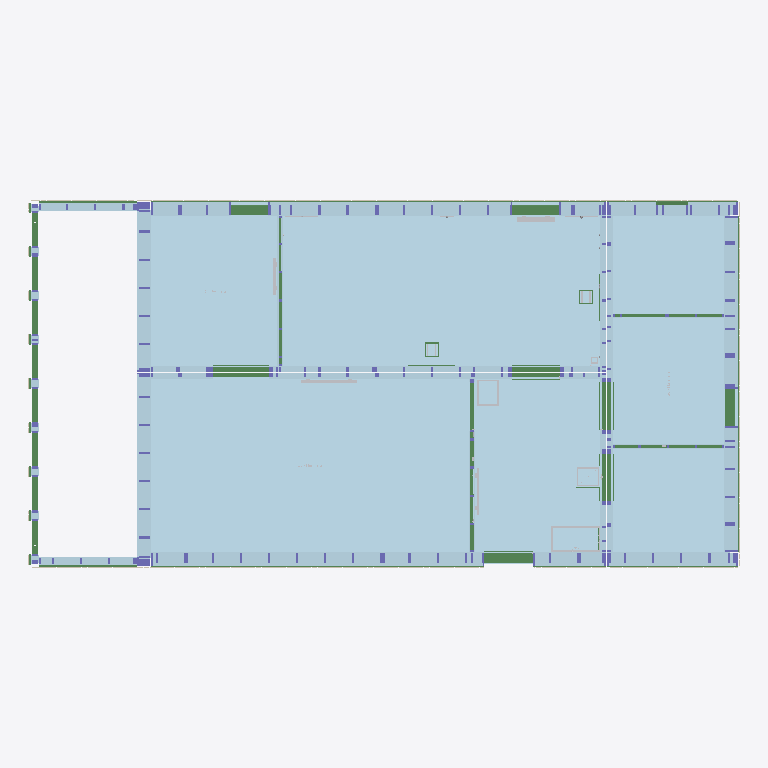
Plan cut of the same IFC building model at storey '1. Floor' (level 0.00 m, cut at 1.40 m), seen from above with north up, elements coloured by IFC class (only those large enough to see are counted): 303 plates (pale blue), 46 beams (green), 29 columns (violet), 10 other elements (light grey). Cut surfaces are drawn darker.
Extent 15.2 m × 7.8 m × 2.9 m (x, y, z). Storeys (1): 1. Floor at 0.00 m. Elements (2510): 893 IfcPlate, 429 IfcBuildingElementProxy, 422 IfcBeam, 329 IfcCovering, 309 IfcColumn, 72 IfcJunctionBox, 46 IfcElectricAppliance, 10 IfcFurniture.

HEADER;
FILE_DESCRIPTION(('ViewDefinition [ReferenceView_V1.2]','Option [FilteringType: Visible; MoveObjectsAccordingTo: ModelOrigin; NorthDirAngle: 0.000000; RotateToNorthDir: False; SubModelGenerateGuids: False; SubModelStory: AccordingToHeights; SubProjectsAsAss','Option [WrittenProperties: CommonProperties, VertexProperties, UserProperties;]','[1 more]'),'2;1');
FILE_NAME('772_H811_new.ifc','2026-08-27T09:32:26',('Marcus Lindström',''),(''),'ODA SDAI 26.10','Vertex Systems Oy - Vertex BD Pro 2026 - 32.0.8','None');
FILE_SCHEMA(('IFC4'));
ENDSEC;
DATA;
#24=IFCPROJECT('2MBON0tzX139if_CojMWt2',#8,'772_H811',$,$,$,$,(#20),#14);
#27=IFCSITE('30SE9aqer4yuR8SdRnR2Sc',#8,$,$,$,#25,$,$,.ELEMENT.,$,$,0.0,$,$);
#33=IFCBUILDING('1d8GepFKv60xOulxUwj$UK',#8,$,$,$,#31,$,$,.ELEMENT.,$,$,$);
#47=IFCBUILDINGSTOREY('20ssBctQX3N9Nl3i6MHDLf',#8,'1. Floor',$,$,#45,$,$,.ELEMENT.,0.0);
#5356=IFCPLATE('31GgWAbP14HeIbUpCfyJM6',#8,'U3_6 GOLVG-13',$,$,#5350,#5355,'596310',$);
#5287=IFCPLATE('0hitkc3LL308mt4H1YJh46',#8,'U3_2 GOLVG-13',$,$,#5281,#5286,'596306',$);
#5305=IFCPLATE('2hXlTH7F11B84pYvuUDYvO',#8,'U3_3 GOLVG-13',$,$,#5299,#5304,'596307',$);
#5322=IFCPLATE('0FTnkSKMP3nRsn0_4wZqfY',#8,'U3_4 GOLVG-13',$,$,#5316,#5321,'596308',$);
#5392=IFCPLATE('3bKSTFFR91cxZW1uSBf88R',#8,'U3_8 GOLVG-13',$,$,#5386,#5391,'596312',$);
#5410=IFCPLATE('3SSJQr6P5Fg8cZCZIMHMnI',#8,'U3_9 GOLVG-13',$,$,#5404,#5409,'596313',$);
#5428=IFCPLATE('2l_BiKWQn6hBUmrs4APtus',#8,'U3_10 GOLVG-13',$,$,#5422,#5427,'596314',$);
#5446=IFCPLATE('2TkpiimcDFvQRtgYTVm_rf',#8,'U3_11 GOLVG-13',$,$,#5440,#5445,'596315',$);
#5464=IFCPLATE('1vFkvjNBT9BQyZqTtyEkks',#8,'U3_12 GOLVG-13',$,$,#5458,#5463,'596316',$);
#5339=IFCPLATE('3cFeWFK3LBrfSYEmy8Fqb$',#8,'U3_5 GOLVG-13',$,$,#5333,#5338,'596309',$);
#5374=IFCPLATE('34Yz1mROLAQQIZmJ4$Wwy5',#8,'U3_7 GOLVG-13',$,$,#5368,#5373,'596311',$);
#6649=IFCPLATE('3YUXPavMH1kf7JJOjXV4$y',#8,'U2_4 GOLVG-13',$,$,#6633,#6648,'596424',$);
#6621=IFCPLATE('0b1Dq_Zvj6vu2c$h2FCMlU',#8,'U2_5 GOLVG-13',$,$,#6571,#6620,'596423',$);
#520=IFCPLATE('0MBxfhimv5y9FEewT1sVQl',#8,'U2_9 GOLVG-13',$,$,#514,#519,'596373',$);
#6708=IFCPLATE('3RgwBBJ_zBIRNwv9kw1b2k',#8,'U2_3 GOLVG-13',$,$,#6660,#6707,'596425',$);
#282=IFCPLATE('2Yb2ujfmbCjgeYNgnsmroD',#8,'U3_4 GOLVG-13',$,$,#276,#281,'596320',$);
#502=IFCPLATE('1Ow8NG91PBHR0PfuXpyXot',#8,'U2_10 GOLVG-13',$,$,#496,#501,'596372',$);
#538=IFCPLATE('3QUTMR8Jn3QRVZ8cWuF6A7',#8,'U2_8 GOLVG-13',$,$,#532,#537,'596374',$);
#632=IFCPLATE('0grbQiffr1R8K_OrBoLQGr',#8,'U2_5 GOLVG-13',$,$,#626,#631,'596377',$);
#661=IFCPLATE('2yBqZU8Pv7eQppOAVXpqXx',#8,'U2_4 GOLVG-13',$,$,#644,#660,'596378',$);
#264=IFCPLATE('1OIFj6YEfDA9Tvd81ZjYAz',#8,'U3_3 GOLVG-13',$,$,#250,#263,'596319',$);
#484=IFCPLATE('0_$v6jEVL1df1mZGUe3D6j',#8,'U2_11 GOLVG-13',$,$,#478,#483,'596371',$);
#238=IFCPLATE('0cab9QypHB8QSxbnsuMHG_',#8,'U3_2 GOLVG-13',$,$,#224,#237,'596318',$);
#203=IFCPLATE('2okjKpcbz8481Uc_PYJH4b',#8,'U3_1 GOLVG-13',$,$,#184,#202,'596317',$);
#690=IFCPLATE('1kqadtV0zAjPYQgYZZ6KZR',#8,'U2_3 GOLVG-13',$,$,#673,#689,'596379',$);
#727=IFCPLATE('3dgDS9ECPFjeZZtPeUm6$6',#8,'U2_2 GOLVG-13',$,$,#702,#726,'596380',$);
#6810=IFCPLATE('36UJsuMVf3BQTrTbAmtY7x',#8,'U2_2 GOLVG-13',$,$,#6720,#6809,'596426',$);
#614=IFCPLATE('31Qr__xLDDjwJRmgnQsH7Q',#8,'U2_6 GOLVG-13',$,$,#584,#613,'596376',$);
#572=IFCPLATE('2LlLGhuQX6fQUnFLF8Rth_',#8,'U2_7 GOLVG-13',$,$,#550,#571,'596375',$);
#3983=IFCPLATE('3TqGCXt1TBJxdee6TOPSbf',#8,'U2_3 GOLVG-13',$,$,#3966,#3982,'596252',$);
#3791=IFCPLATE('2Dsu6K84z0beY_ZQB2zXL1',#8,'U2_11 GOLVG-13',$,$,#3785,#3790,'596244',$);
#3809=IFCPLATE('2mvFNosT9F0QFYhRo08ygs',#8,'U2_10 GOLVG-13',$,$,#3803,#3808,'596245',$);
#3843=IFCPLATE('1cVPRsQxH4oen$4swZEAqb',#8,'U2_8 GOLVG-13',$,$,#3837,#3842,'596247',$);
#4028=IFCPLATE('0gJyxIJ8z2ePLSjSMnzpSh',#8,'U2_1 GOLVG-13',$,$,#4022,#4027,'596254',$);
#3871=IFCPLATE('3I69mXDkL8cAmXll1mOOaS',#8,'U2_7 GOLVG-13',$,$,#3854,#3870,'596248',$);
#4011=IFCPLATE('2yiaWHr2D4pOdRme0csc7y',#8,'U2_2 GOLVG-13',$,$,#3994,#4010,'596253',$);
#3927=IFCPLATE('2iqbOrx5L0Ag2zcXTwbgVB',#8,'U2_5 GOLVG-13',$,$,#3910,#3926,'596250',$);
#3899=IFCPLATE('3gkA3H875BAPkMKjOIBghH',#8,'U2_6 GOLVG-13',$,$,#3882,#3898,'596249',$);
#3771=IFCPLATE('3rN0O2byX2fAk6388P1OsN',#8,'U2_12 GOLVG-13',$,$,#3763,#3770,'596243',$);
#821=IFCPLATE('0l$Z3XsEn2hReqMXfMWCPv',#8,'U2_1 GOLVG-13',$,$,#739,#820,'596381',$);
#3826=IFCPLATE('2bFLlw9fHD2vFABPp4ECi4',#8,'U2_9 GOLVG-13',$,$,#3820,#3825,'596246',$);
#3955=IFCPLATE('0n5CQbFgjC3vxkCvEe51I7',#8,'U2_4 GOLVG-13',$,$,#3938,#3954,'596251',$);
#302=IFCPLATE('1N2qKlUgvDYQcXVqPqc8n7',#8,'U3_5 GOLVG-13',$,$,#294,#301,'596321',$);
#6559=IFCPLATE('242fE8w6H8AhQ9rmq9hZ6E',#8,'U2_7 GOLVG-13',$,$,#5773,#6558,'596422',$);
#103681=IFCBEAM('1$umEehMn8vB$DQu_gj8Xz',#8,'207 Bottom plate 45x145 C24',$,$,#103667,#103680,'590624',$);
#5268=IFCPLATE('2ShmBaBenCNOcUlkzGbKkR',#8,'U3_1 GOLVG-13',$,$,#5260,#5267,'596305',$);
#1075=IFCPLATE('3WsE5RLD5EbvYXi76XT_KA',#8,'U1_4 GSPANS-22',$,$,#1018,#1074,'596362',$);
#466=IFCPLATE('2Ydx588u9AOBudWWZnDoPF',#8,'U2_12 GOLVG-13',$,$,#424,#465,'596370',$);
#4822=IFCPLATE('1rATY04NH5GQrsQ1mbrdoE',#8,'I1_1 PLATONM-6',$,$,#4713,#4821,'596400',$);
#26529=IFCPLATE('1qIQZizbH3IgpVwGZGgPRE',#8,'I6 GLASULL',$,$,#26521,#26528,'596477',$);
#1128=IFCPLATE('27ahd9fqfCLfGetyJz0iZm',#8,'U1_2 GSPANS-22',$,$,#1105,#1127,'596364',$);
#1219=IFCPLATE('1CQ2$Jwhj2ueoydfUUjcY4',#8,'U1_1 GSPANS-22',$,$,#1140,#1218,'596365',$);
#75210=IFCPLATE('0bm1JoPAfFTg1fckVwProp',#8,'I6 GLASULL',$,$,#75204,#75209,'596598',$);
#92053=IFCBEAM('0cx_HQhLD2i9OhfGylvcQu',#8,'73 Bottom plate 45x70 C24',$,$,#92047,#92052,'589940',$);
#6831=IFCPLATE('1HY1QN38fF0xM7NZUVVgvY',#8,'U2_6 GOLVG-13',$,$,#6823,#6830,'596427',$);
#114696=IFCPLATE('0JUj3g2Y55dAJ_iACEP4yQ',#8,'I1 GLASULL',$,$,#114690,#114695,'596656',$);
#28180=IFCBEAM('14gI0f7JHC5eNZTicvNdOX',#8,'9 Sill plate 45x220 C24',$,$,#28174,#28179,'589963',$);
#76553=IFCBEAM('1Ps5C4XVn6PgMVXHcAivRY',#8,'108 Sill plate 45x220_S C24',$,$,#76521,#76552,'590200',$);
#33851=IFCPLATE('0pZUA2a4n2hg_EfXYcwwX3',#8,'I2 GLASULL',$,$,#33845,#33850,'596547',$);
#6858=IFCPLATE('1sNkWHt99DuAlVmk7cIfXj',#8,'U2_1 GOLVG-13',$,$,#6845,#6857,'596428',$);
#76425=IFCBEAM('0I4YpJmij4FhEiB2dVy99i',#8,'100 Sill plate 45x220_S C24',$,$,#76393,#76424,'590195',$);
#115045=IFCBEAM('2xC8CHwq9BUPGxoCKXsj0j',#8,'100 Sill plate 45x220_S C24',$,$,#115018,#115044,'590344',$);
#53795=IFCPLATE('3P2Ztfb8rAGgmw5GluXBL9',#8,'I2 GLASULL',$,$,#53789,#53794,'596165',$);
#114591=IFCPLATE('36O3rvGZL9LPTMDvoQlUO5',#8,'I6 GLASULL',$,$,#114585,#114590,'596653',$);
#15520=IFCBEAM('3$cueheif52AjqcI4z2bIz',#8,'76 Bottom plate 45x70 C24',$,$,#15514,#15519,'590475',$);
#25999=IFCBEAM('0S4ahFpTL1U8BybZy1JP28',#8,'34 Vertical batten 12x45 C24',$,$,#25993,#25998,'589993',$);
#51045=IFCPLATE('2Wk23KTYr2PBodQEWD$faM',#8,'I2 GLASULL',$,$,#51039,#51044,'596192',$);
#124008=IFCBEAM('3p4Irp5tzFZBO$lVJUm3Sv',#8,'247 Bottom plate 45x70 C24',$,$,#124002,#124007,'590521',$);
#90925=IFCBEAM('2sd3JbzOD0JwLi_YEEBeki',#8,'247 Bottom plate 45x70 C24',$,$,#90919,#90924,'486879',$);
#53042=IFCPLATE('20N1JXs9nBhejVjR3hkAg9',#8,'I6 WOOL',$,$,#53036,#53041,'596198',$);
#53078=IFCPLATE('3NolcfkcX3uRVaoHT9fG06',#8,'I5 WOOL',$,$,#53054,#53077,'596199',$);
#53124=IFCPLATE('2ynR17eyTE6gBJvfS56Nq4',#8,'I5 WOOL',$,$,#53090,#53123,'596200',$);
#53166=IFCPLATE('3FXuEJT4X5yQNhVOUXEOSu',#8,'I5 WOOL',$,$,#53136,#53165,'596201',$);
#54179=IFCPLATE('16Gu51w5r5g9HdcPkUXQ$F',#8,'I6 WOOL',$,$,#54173,#54178,'596170',$);
#54197=IFCPLATE('1wXnxQIVHCN9sHXBmKxkLQ',#8,'I6 WOOL',$,$,#54191,#54196,'596171',$);
#54215=IFCPLATE('3WlRUSLz1DgQJVEboANU5L',#8,'I6 WOOL',$,$,#54209,#54214,'596172',$);
#54233=IFCPLATE('2o4UaSlMbBUvD1_lOXYZ6d',#8,'I6 WOOL',$,$,#54227,#54232,'596173',$);
#54311=IFCPLATE('2dOBuAKSD5MQF6q14J9Wpb',#8,'I6 WOOL',$,$,#54305,#54310,'596177',$);
#58319=IFCPLATE('2vU6j2JYv1EfGQxkyfjjqj',#8,'I3 GLASULL',$,$,#58267,#58318,'596523',$);
#28685=IFCPLATE('3ZyIH38Sf0wA8EANSlt6lC',#8,'I18 WOOL',$,$,#28643,#28684,'596453',$);
#28730=IFCPLATE('07gai6_Tv0Df72DrFz4JTF',#8,'I18 WOOL',$,$,#28700,#28729,'596454',$);
#28772=IFCPLATE('3iPU5Qdk98gxdF5YdtGiab',#8,'I18 WOOL',$,$,#28742,#28771,'596455',$);
#28872=IFCPLATE('2r45LFWw98fekdqaTqbzKd',#8,'I18 WOOL',$,$,#28842,#28871,'596457',$);
#28972=IFCPLATE('3Yb5jwP4XB_hW8ofTlydq0',#8,'I18 WOOL',$,$,#28942,#28971,'596459',$);
#29014=IFCPLATE('3FUEVM_Dr9yuJ4h6xXUaM1',#8,'I18 WOOL',$,$,#28984,#29013,'596460',$);
#29056=IFCPLATE('2eEdKJxnfDq8TB6GueOW8G',#8,'I18 WOOL',$,$,#29026,#29055,'596461',$);
#29098=IFCPLATE('2BW5j6yrj18QJjtW8tlG$u',#8,'I18 WOOL',$,$,#29068,#29097,'596462',$);
#29140=IFCPLATE('1uJU6do8X4je2WRZVHWc$6',#8,'I18 WOOL',$,$,#29110,#29139,'596463',$);
#34153=IFCPLATE('1s$6pNOhPF2Os0PRm1qQiS',#8,'I6 WOOL',$,$,#34145,#34152,'596539',$);
#34229=IFCPLATE('0Pe0g3Vdb5rhsZCfrecjdM',#8,'I6 WOOL',$,$,#34223,#34228,'596541',$);
#34211=IFCPLATE('1PYN9yP4P6Zf$msgTH7HYT',#8,'I7 WOOL',$,$,#34165,#34210,'596540',$);
#58851=IFCPLATE('03j6yVWHbCv8CpQcVaayNZ',#8,'I13 WOOL',$,$,#58845,#58850,'596514',$);
#77718=IFCPLATE('20$GO8ho93sxkc0SrT8whl',#8,'I22 WOOL',$,$,#77688,#77717,'596572',$);
#77676=IFCPLATE('1CRlacNa13bucLTABiWD3r',#8,'I23 WOOL',$,$,#77626,#77675,'596571',$);
#78375=IFCPLATE('33g8ggSiT4wuUyDt__1ZKF',#8,'I22 WOOL',$,$,#78345,#78374,'596587',$);
#78437=IFCPLATE('2SR2mYSGn95emhzfAqAZRS',#8,'I24 WOOL',$,$,#78387,#78436,'596588',$);
#115364=IFCPLATE('0qxBCOM_T8QAy0UpIgpSoK',#8,'I8 WOOL',$,$,#115358,#115363,'596633',$);
#115382=IFCPLATE('3ioDRLMZrAQ9bcEgO4RgQX',#8,'I8 WOOL',$,$,#115376,#115381,'596634',$);
#115400=IFCPLATE('1IevNEmov95B3RH4j21I9q',#8,'I8 WOOL',$,$,#115394,#115399,'596635',$);
#115754=IFCPLATE('3$H2Ey4FvDT8o7vBJ$v7Hq',#8,'I9 WOOL',$,$,#115690,#115753,'596646',$);
#14266=IFCBUILDINGELEMENTPROXY('2ajF9w6jL3YBP2hvD2_Px2',#8,'Punch Symbol, Hatch',$,$,#14207,#14265,'417772',$);
#53021=IFCPLATE('0tunVcJNvCVwcPt2QBNiRt',#8,'I4 WOOL',$,$,#52979,#53020,'596197',$);
#77376=IFCPLATE('2xGGWAqYT9UQCgrlV3l_RF',#8,'I21 WOOL',$,$,#77150,#77375,'596569',$);
#77772=IFCPLATE('3yZqsOhYrCOvw9i41rBQme',#8,'I9 WOOL',$,$,#77730,#77771,'596573',$);
#74386=IFCBEAM('2NPWPKceP6jPor3FKyEmvD',#8,'124 Vertical batten 12x45 C24',$,$,#74380,#74385,'590237',$);
#28926=IFCPLATE('1M16multL5sAPJXcWslMDI',#8,'I19 WOOL',$,$,#28884,#28925,'596458',$);
#26722=IFCPLATE('3$s4iQIfn2AeO4pcNlDU5O',#8,'U1_6 PLYWOOD-12',$,$,#26714,#26721,'596483',$);
#54003=IFCCOLUMN('1IGUvzyr9CshRwkb0Op0tN',#8,'42 End post 45x220 C24',$,$,#53997,#54002,'589736',$);
ENDSEC;
